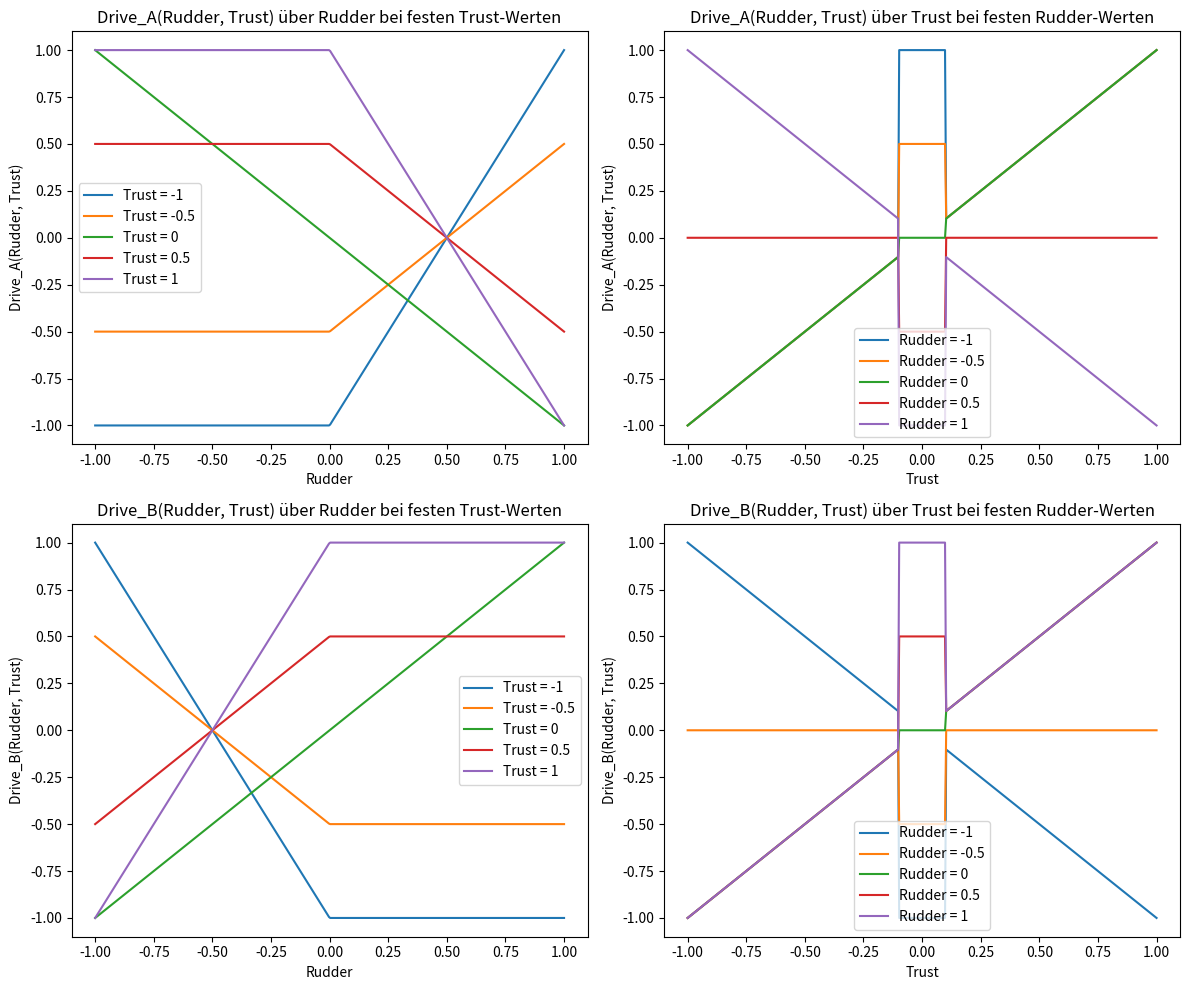

Write Python code to recreate this figure.
# -*- coding: utf-8 -*-
"""
Created on Wed Oct 16 16:47:39 2024

[redacted]
"""
import numpy as np
import matplotlib.pyplot as plt

# Hysterese
hysterese = 0.1

# Funktion Drive_A(Rudder, Trust)
def Drive_A(Rudder, Trust):
    if abs(Trust) <= hysterese:  # Trust ist nahe 0
        return -Rudder
    elif Rudder > 0:
        return (-2*Rudder + 1)*Trust
    else:
        return Trust

# Funktion Drive_B(Rudder, Trust)
def Drive_B(Rudder, Trust):
    if abs(Trust) <= hysterese:  # Trust ist nahe 0
        return Rudder
    elif Rudder < 0:
        return (2*Rudder + 1)*Trust
    else:
        return Trust

# Auswahl von festen Trust- und Rudder-Werten für die Liniendiagramme
fixed_Trust_values = [-1, -0.5, 0, 0.5, 1]  # Feste Trust-Werte
fixed_Rudder_values = [-1, -0.5, 0, 0.5, 1]  # Feste Rudder-Werte

# Erstellen der Rudder- und Trust-Werte für die Graphen
Rudder_values_graph = np.linspace(-1, 1, 400)
Trust_values_graph = np.linspace(-1, 1, 400)

# Plot für Drive_A(Rudder, Trust) gegen Rudder bei festen Trust-Werten
plt.figure(figsize=(12, 10))

# Drive_A(Rudder, Trust) gegen Rudder
plt.subplot(2, 2, 1)
for Trust_fixed in fixed_Trust_values:
    Drive_A_graph = [Drive_A(Rudder, Trust_fixed) for Rudder in Rudder_values_graph]
    plt.plot(Rudder_values_graph, Drive_A_graph, label=f'Trust = {Trust_fixed}')
plt.title('Drive_A(Rudder, Trust) über Rudder bei festen Trust-Werten')
plt.xlabel('Rudder')
plt.ylabel('Drive_A(Rudder, Trust)')
plt.legend()

# Drive_A(Rudder, Trust) gegen Trust bei festen Rudder-Werten
plt.subplot(2, 2, 2)
for Rudder_fixed in fixed_Rudder_values:
    Drive_A_graph = [Drive_A(Rudder_fixed, Trust) for Trust in Trust_values_graph]
    plt.plot(Trust_values_graph, Drive_A_graph, label=f'Rudder = {Rudder_fixed}')
plt.title('Drive_A(Rudder, Trust) über Trust bei festen Rudder-Werten')
plt.xlabel('Trust')
plt.ylabel('Drive_A(Rudder, Trust)')
plt.legend()

# Drive_B(Rudder, Trust) gegen Rudder bei festen Trust-Werten
plt.subplot(2, 2, 3)
for Trust_fixed in fixed_Trust_values:
    Drive_B_graph = [Drive_B(Rudder, Trust_fixed) for Rudder in Rudder_values_graph]
    plt.plot(Rudder_values_graph, Drive_B_graph, label=f'Trust = {Trust_fixed}')
plt.title('Drive_B(Rudder, Trust) über Rudder bei festen Trust-Werten')
plt.xlabel('Rudder')
plt.ylabel('Drive_B(Rudder, Trust)')
plt.legend()

# Drive_B(Rudder, Trust) gegen Trust bei festen Rudder-Werten
plt.subplot(2, 2, 4)
for Rudder_fixed in fixed_Rudder_values:
    Drive_B_graph = [Drive_B(Rudder_fixed, Trust) for Trust in Trust_values_graph]
    plt.plot(Trust_values_graph, Drive_B_graph, label=f'Rudder = {Rudder_fixed}')
plt.title('Drive_B(Rudder, Trust) über Trust bei festen Rudder-Werten')
plt.xlabel('Trust')
plt.ylabel('Drive_B(Rudder, Trust)')
plt.legend()

plt.tight_layout()
plt.show()
